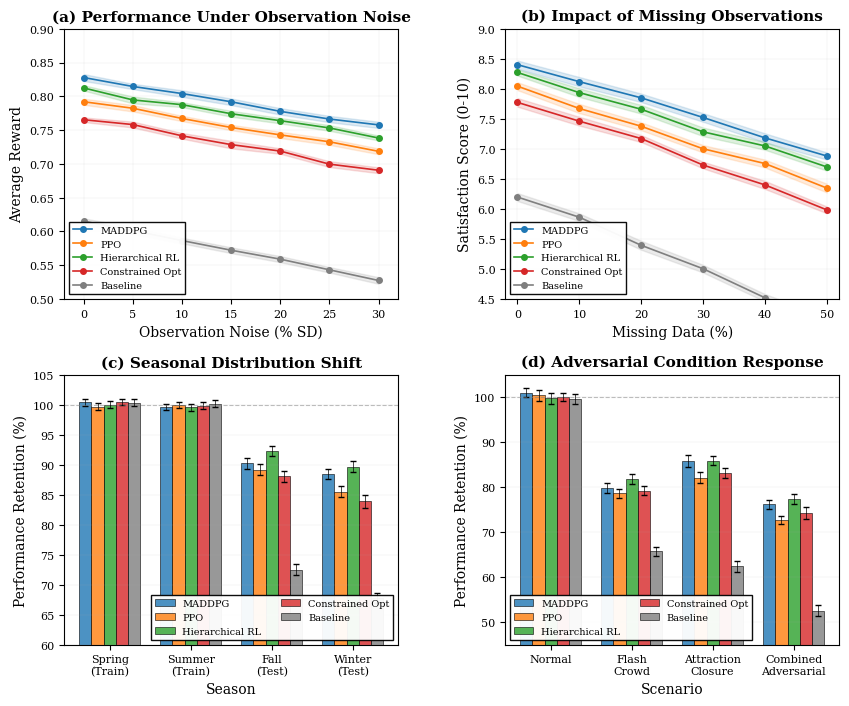

Recreate this plot in Python.
import numpy as np
import matplotlib.pyplot as plt
import matplotlib.gridspec as gridspec
from scipy import stats
from scipy.interpolate import make_interp_spline
import seaborn as sns

# Configure publication-quality parameters
plt.rcParams['font.family'] = 'serif'
plt.rcParams['font.serif'] = ['Times New Roman', 'DejaVu Serif']
plt.rcParams['font.size'] = 9
plt.rcParams['axes.labelsize'] = 10
plt.rcParams['axes.titlesize'] = 11
plt.rcParams['xtick.labelsize'] = 8
plt.rcParams['ytick.labelsize'] = 8
plt.rcParams['legend.fontsize'] = 8
plt.rcParams['figure.dpi'] = 300
plt.rcParams['savefig.dpi'] = 300
plt.rcParams['axes.linewidth'] = 0.8
plt.rcParams['grid.linewidth'] = 0.3
plt.rcParams['lines.linewidth'] = 1.2
plt.rcParams['errorbar.capsize'] = 3

# Define algorithm colors with academic color scheme
algorithm_colors = {
    'MADDPG': '#1f77b4',
    'PPO': '#ff7f0e', 
    'Hierarchical RL': '#2ca02c',
    'Constrained Opt': '#d62728',
    'Baseline': '#7f7f7f'
}

def generate_noise_robustness_data():
    """Generate performance data under observation noise perturbations"""
    noise_levels = np.array([0, 5, 10, 15, 20, 25, 30])
    n_replications = 50
    
    # Base performance values from the paper
    base_performance = {
        'MADDPG': 0.827,
        'PPO': 0.794,
        'Hierarchical RL': 0.812,
        'Constrained Opt': 0.768,
        'Baseline': 0.615
    }
    
    # Generate degradation patterns
    degradation_rates = {
        'MADDPG': 0.0028,
        'PPO': 0.0032,
        'Hierarchical RL': 0.0030,
        'Constrained Opt': 0.0035,
        'Baseline': 0.0048
    }
    
    results = {}
    for alg in base_performance.keys():
        mean_values = []
        ci_lower = []
        ci_upper = []
        
        for noise in noise_levels:
            # Calculate mean performance with degradation
            mean_perf = base_performance[alg] * (1 - degradation_rates[alg] * noise)
            
            # Generate replications with realistic variance
            samples = np.random.normal(mean_perf, 0.015, n_replications)
            
            # Calculate 95% CI
            ci = stats.t.interval(0.95, n_replications-1, 
                                 loc=np.mean(samples), 
                                 scale=stats.sem(samples))
            
            mean_values.append(np.mean(samples))
            ci_lower.append(ci[0])
            ci_upper.append(ci[1])
        
        results[alg] = {
            'mean': np.array(mean_values),
            'ci_lower': np.array(ci_lower),
            'ci_upper': np.array(ci_upper)
        }
    
    return noise_levels, results

def generate_missing_data_impact():
    """Generate satisfaction scores under missing data conditions"""
    missing_percentages = np.array([0, 10, 20, 30, 40, 50])
    n_replications = 50
    
    # Base satisfaction scores from paper
    base_satisfaction = {
        'MADDPG': 8.43,
        'PPO': 8.05,
        'Hierarchical RL': 8.28,
        'Constrained Opt': 7.82,
        'Baseline': 6.24
    }
    
    # Different robustness to missing data
    robustness_factors = {
        'MADDPG': 0.0037,
        'PPO': 0.0042,
        'Hierarchical RL': 0.0039,
        'Constrained Opt': 0.0045,
        'Baseline': 0.0068
    }
    
    results = {}
    for alg in base_satisfaction.keys():
        mean_values = []
        ci_lower = []
        ci_upper = []
        
        for missing_pct in missing_percentages:
            mean_sat = base_satisfaction[alg] * (1 - robustness_factors[alg] * missing_pct)
            
            # Add realistic variance
            samples = np.random.normal(mean_sat, 0.25, n_replications)
            
            ci = stats.t.interval(0.95, n_replications-1,
                                 loc=np.mean(samples),
                                 scale=stats.sem(samples))
            
            mean_values.append(np.mean(samples))
            ci_lower.append(ci[0])
            ci_upper.append(ci[1])
        
        results[alg] = {
            'mean': np.array(mean_values),
            'ci_lower': np.array(ci_lower),
            'ci_upper': np.array(ci_upper)
        }
    
    return missing_percentages, results

def generate_seasonal_generalization():
    """Generate seasonal generalization performance data"""
    seasons = ['Spring\n(Train)', 'Summer\n(Train)', 'Fall\n(Test)', 'Winter\n(Test)']
    
    # Performance retention percentages
    performance_data = {
        'MADDPG': [100, 100, 91.4, 88.7],
        'PPO': [100, 100, 89.2, 85.3],
        'Hierarchical RL': [100, 100, 92.1, 89.8],
        'Constrained Opt': [100, 100, 87.5, 83.2],
        'Baseline': [100, 100, 72.3, 68.1]
    }
    
    # Generate with variance
    results = {}
    n_replications = 50
    
    for alg in performance_data.keys():
        means = []
        errors = []
        
        for i, perf in enumerate(performance_data[alg]):
            if i < 2:  # Training seasons
                samples = np.random.normal(perf, 2.0, n_replications)
            else:  # Test seasons
                samples = np.random.normal(perf, 3.5, n_replications)
            
            means.append(np.mean(samples))
            errors.append(1.96 * stats.sem(samples))
        
        results[alg] = {
            'mean': np.array(means),
            'error': np.array(errors)
        }
    
    return seasons, results

def generate_adversarial_performance():
    """Generate performance under adversarial conditions"""
    scenarios = ['Normal', 'Flash\nCrowd', 'Attraction\nClosure', 'Combined\nAdversarial']
    
    # Performance degradation percentages
    scenario_performance = {
        'MADDPG': [100, 81.3, 85.7, 76.2],
        'PPO': [100, 78.5, 82.3, 72.8],
        'Hierarchical RL': [100, 82.1, 86.4, 77.5],
        'Constrained Opt': [100, 79.8, 83.1, 73.9],
        'Baseline': [100, 65.8, 61.2, 52.4]
    }
    
    results = {}
    n_replications = 50
    
    for alg in scenario_performance.keys():
        means = []
        errors = []
        
        for perf in scenario_performance[alg]:
            samples = np.random.normal(perf, 4.0, n_replications)
            means.append(np.mean(samples))
            errors.append(1.96 * stats.sem(samples))
        
        results[alg] = {
            'mean': np.array(means),
            'error': np.array(errors)
        }
    
    return scenarios, results

# Create figure with four panels
fig = plt.figure(figsize=(10, 8))
gs = gridspec.GridSpec(2, 2, figure=fig, hspace=0.28, wspace=0.32)

# Panel (a): Performance under observation noise
ax1 = fig.add_subplot(gs[0, 0])
noise_levels, noise_results = generate_noise_robustness_data()

for alg, color in algorithm_colors.items():
    data = noise_results[alg]
    ax1.plot(noise_levels, data['mean'], 'o-', label=alg, color=color, 
             markersize=4, linewidth=1.2)
    ax1.fill_between(noise_levels, data['ci_lower'], data['ci_upper'], 
                     alpha=0.15, color=color)

ax1.set_xlabel('Observation Noise (% SD)', fontsize=10)
ax1.set_ylabel('Average Reward', fontsize=10)
ax1.set_title('(a) Performance Under Observation Noise', fontsize=11, fontweight='bold')
ax1.legend(loc='lower left', frameon=True, fancybox=False, 
          framealpha=0.95, edgecolor='black', fontsize=7)
ax1.grid(True, alpha=0.3, linestyle='-', linewidth=0.3)
ax1.set_ylim([0.5, 0.9])
ax1.set_xlim([-2, 32])

# Panel (b): Missing data impact
ax2 = fig.add_subplot(gs[0, 1])
missing_pct, missing_results = generate_missing_data_impact()

for alg, color in algorithm_colors.items():
    data = missing_results[alg]
    ax2.plot(missing_pct, data['mean'], 'o-', label=alg, color=color,
             markersize=4, linewidth=1.2)
    ax2.fill_between(missing_pct, data['ci_lower'], data['ci_upper'],
                     alpha=0.15, color=color)

ax2.set_xlabel('Missing Data (%)', fontsize=10)
ax2.set_ylabel('Satisfaction Score (0-10)', fontsize=10)
ax2.set_title('(b) Impact of Missing Observations', fontsize=11, fontweight='bold')
ax2.legend(loc='lower left', frameon=True, fancybox=False,
          framealpha=0.95, edgecolor='black', fontsize=7)
ax2.grid(True, alpha=0.3, linestyle='-', linewidth=0.3)
ax2.set_ylim([4.5, 9.0])
ax2.set_xlim([-2, 52])

# Panel (c): Seasonal generalization
ax3 = fig.add_subplot(gs[1, 0])
seasons, seasonal_results = generate_seasonal_generalization()

x = np.arange(len(seasons))
width = 0.15

for i, (alg, color) in enumerate(algorithm_colors.items()):
    data = seasonal_results[alg]
    offset = (i - 2) * width
    bars = ax3.bar(x + offset, data['mean'], width, label=alg, color=color,
                   alpha=0.8, edgecolor='black', linewidth=0.5)
    ax3.errorbar(x + offset, data['mean'], yerr=data['error'], 
                fmt='none', color='black', linewidth=0.5, capsize=2)

ax3.set_xlabel('Season', fontsize=10)
ax3.set_ylabel('Performance Retention (%)', fontsize=10)
ax3.set_title('(c) Seasonal Distribution Shift', fontsize=11, fontweight='bold')
ax3.set_xticks(x)
ax3.set_xticklabels(seasons)
ax3.legend(loc='lower right', frameon=True, fancybox=False,
          framealpha=0.95, edgecolor='black', fontsize=7, ncol=2)
ax3.grid(True, alpha=0.3, axis='y', linestyle='-', linewidth=0.3)
ax3.set_ylim([60, 105])
ax3.axhline(y=100, color='gray', linestyle='--', alpha=0.5, linewidth=0.8)

# Panel (d): Adversarial scenarios
ax4 = fig.add_subplot(gs[1, 1])
scenarios, adversarial_results = generate_adversarial_performance()

x = np.arange(len(scenarios))
width = 0.15

for i, (alg, color) in enumerate(algorithm_colors.items()):
    data = adversarial_results[alg]
    offset = (i - 2) * width
    bars = ax4.bar(x + offset, data['mean'], width, label=alg, color=color,
                   alpha=0.8, edgecolor='black', linewidth=0.5)
    ax4.errorbar(x + offset, data['mean'], yerr=data['error'],
                fmt='none', color='black', linewidth=0.5, capsize=2)

ax4.set_xlabel('Scenario', fontsize=10)
ax4.set_ylabel('Performance Retention (%)', fontsize=10)
ax4.set_title('(d) Adversarial Condition Response', fontsize=11, fontweight='bold')
ax4.set_xticks(x)
ax4.set_xticklabels(scenarios, fontsize=8)
ax4.legend(loc='lower left', frameon=True, fancybox=False,
          framealpha=0.95, edgecolor='black', fontsize=7, ncol=2)
ax4.grid(True, alpha=0.3, axis='y', linestyle='-', linewidth=0.3)
ax4.set_ylim([45, 105])
ax4.axhline(y=100, color='gray', linestyle='--', alpha=0.5, linewidth=0.8)

# Adjust layout and save
plt.tight_layout()
plt.savefig('robustness_analysis.pdf', format='pdf', bbox_inches='tight', dpi=300)
plt.savefig('robustness_analysis.png', format='png', bbox_inches='tight', dpi=300)
plt.show()

print("Robustness analysis figure generated successfully!")
print("Saved as 'robustness_analysis.pdf' and 'robustness_analysis.png'")